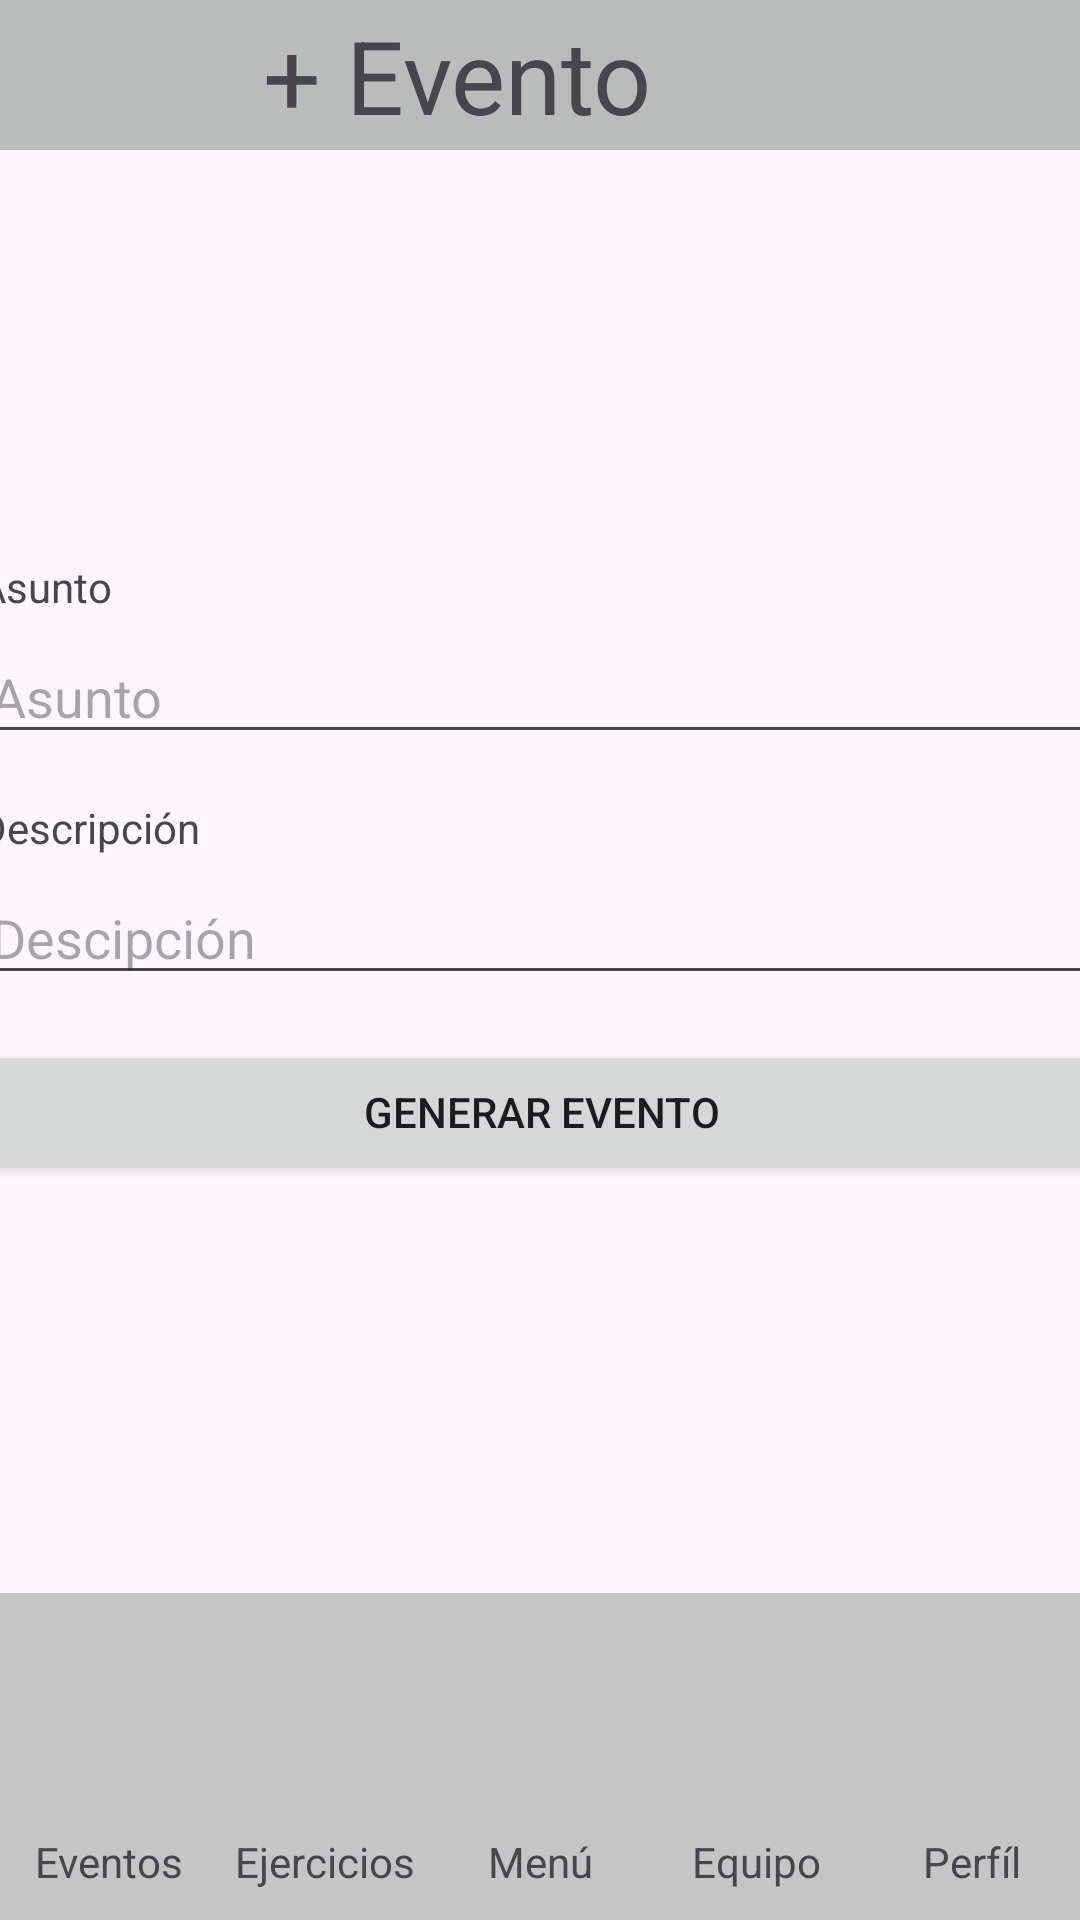

Here is an Android app screen rendered from its layout file. Give the layout XML and the strings, colors and styles it references.
<!-- AndroidManifest.xml: application theme Theme.TMate -->
<!-- res/layout/activity_create_event.xml -->
<?xml version="1.0" encoding="utf-8"?>
<androidx.constraintlayout.widget.ConstraintLayout xmlns:android="http://schemas.android.com/apk/res/android"
    xmlns:app="http://schemas.android.com/apk/res-auto"
    xmlns:tools="http://schemas.android.com/tools"
    android:layout_width="match_parent"
    android:layout_height="match_parent"
    tools:context=".CreateEventActivity">

    <LinearLayout
        android:id="@+id/linearLayout2"
        android:layout_width="match_parent"
        android:layout_height="wrap_content"
        android:background="#BABCBC"
        android:orientation="horizontal"
        app:layout_constraintEnd_toEndOf="parent"
        app:layout_constraintStart_toStartOf="parent"
        app:layout_constraintTop_toTopOf="parent">

        <TextView
            android:id="@+id/tv_create_event_tittle"
            android:layout_width="wrap_content"
            android:layout_height="match_parent"
            android:layout_weight="1"
            android:gravity="center"
            android:text="+ Evento"
            android:textSize="34sp" />

        <ImageView
            android:id="@+id/img_logout"
            android:layout_width="55dp"
            android:layout_height="50dp"
            android:layout_weight="0"
            android:src="@tools:sample/avatars" />
    </LinearLayout>

    <LinearLayout
        android:layout_width="375dp"
        android:layout_height="509dp"
        android:layout_margin="20dp"
        android:gravity="center_vertical"
        android:orientation="vertical"
        app:layout_constraintBottom_toTopOf="@+id/tableLayout2"
        app:layout_constraintEnd_toEndOf="parent"
        app:layout_constraintStart_toStartOf="parent"
        app:layout_constraintTop_toBottomOf="@+id/linearLayout2">

        <TextView
            android:id="@+id/textView2"
            android:layout_width="wrap_content"
            android:layout_height="wrap_content"
            android:layout_marginBottom="5dp"
            android:gravity="center"
            android:text="Asunto" />

        <EditText
            android:id="@+id/editTextText3"
            android:layout_width="match_parent"
            android:layout_height="wrap_content"
            android:layout_marginBottom="15dp"
            android:ems="10"
            android:hint="Asunto"
            android:inputType="text" />

        <TextView
            android:id="@+id/textView3"
            android:layout_width="wrap_content"
            android:layout_height="wrap_content"
            android:layout_marginBottom="5dp"
            android:gravity="center"
            android:text="Descripción" />

        <EditText
            android:id="@+id/editTextTextMultiLine"
            android:layout_width="match_parent"
            android:layout_height="wrap_content"
            android:layout_marginBottom="15dp"
            android:ems="10"
            android:gravity="start|top"
            android:hint="Descipción"
            android:inputType="textMultiLine" />

        <Button
            android:id="@+id/btn_generate_event"
            android:layout_width="match_parent"
            android:layout_height="wrap_content"
            android:text="Generar Evento" />
    </LinearLayout>

    <TableLayout
        android:id="@+id/tableLayout2"
        android:layout_width="match_parent"
        android:layout_height="wrap_content"
        android:layout_weight="0"
        android:background="#C5C5C5"
        android:gravity="center"
        app:layout_constraintBottom_toBottomOf="parent"
        app:layout_constraintEnd_toEndOf="parent"
        app:layout_constraintStart_toStartOf="parent">

        <TableRow
            android:layout_width="match_parent"
            android:layout_height="wrap_content"
            android:gravity="center">

            <ImageView
                android:id="@+id/img_events_foot"
                android:layout_width="50dp"
                android:layout_height="50dp"
                android:layout_marginHorizontal="16dp"
                android:layout_marginVertical="15dp"
                android:layout_weight="0"
                android:src="@tools:sample/avatars" />

            <ImageView
                android:id="@+id/img_trainings_foot"
                android:layout_width="50dp"
                android:layout_height="50dp"
                android:layout_marginHorizontal="16dp"
                android:layout_marginVertical="15dp"
                android:layout_weight="0"
                android:src="@tools:sample/avatars" />

            <ImageView
                android:id="@+id/img_home_foot"
                android:layout_width="50dp"
                android:layout_height="50dp"
                android:layout_marginHorizontal="16dp"
                android:layout_marginVertical="15dp"
                android:layout_weight="0"
                android:src="@tools:sample/avatars" />

            <ImageView
                android:id="@+id/img_myteam_foot"
                android:layout_width="50dp"
                android:layout_height="50dp"
                android:layout_marginHorizontal="16dp"
                android:layout_marginVertical="15dp"
                android:layout_weight="0"
                android:src="@tools:sample/avatars" />

            <ImageView
                android:id="@+id/img_profile_foot"
                android:layout_width="50dp"
                android:layout_height="50dp"
                android:layout_marginHorizontal="16dp"
                android:layout_marginVertical="15dp"
                android:layout_weight="0"
                android:src="@tools:sample/avatars" />
        </TableRow>

        <TableRow
            android:layout_width="match_parent"
            android:layout_height="match_parent">

            <TextView
                android:id="@+id/textView9"
                android:layout_width="match_parent"
                android:layout_height="wrap_content"
                android:layout_marginBottom="10dp"
                android:layout_weight="1"
                android:gravity="center"
                android:text="Eventos" />

            <TextView
                android:id="@+id/textView10"
                android:layout_width="match_parent"
                android:layout_height="wrap_content"
                android:layout_marginBottom="10dp"
                android:layout_weight="1"
                android:gravity="center"
                android:text="Ejercicios" />

            <TextView
                android:id="@+id/textView11"
                android:layout_width="match_parent"
                android:layout_height="wrap_content"
                android:layout_marginBottom="10dp"
                android:layout_weight="1"
                android:gravity="center"
                android:text="Menú" />

            <TextView
                android:id="@+id/textView12"
                android:layout_width="match_parent"
                android:layout_height="wrap_content"
                android:layout_marginBottom="10dp"
                android:layout_weight="1"
                android:gravity="center"
                android:text="Equipo" />

            <TextView
                android:id="@+id/textView13"
                android:layout_width="match_parent"
                android:layout_height="wrap_content"
                android:layout_marginBottom="10dp"
                android:layout_weight="1"
                android:gravity="center"
                android:text="Perfíl" />
        </TableRow>
    </TableLayout>

</androidx.constraintlayout.widget.ConstraintLayout>
<!-- resources referenced by this layout -->
<resources>
  <style name="Theme.TMate" parent="Base.Theme.TMate" />
  <style name="Base.Theme.TMate" parent="Theme.Material3.DayNight.NoActionBar">
          
          <item name="colorPrimary">@color/fourth</item>
      </style>
  <color name="fourth">#005F75</color>
</resources>
